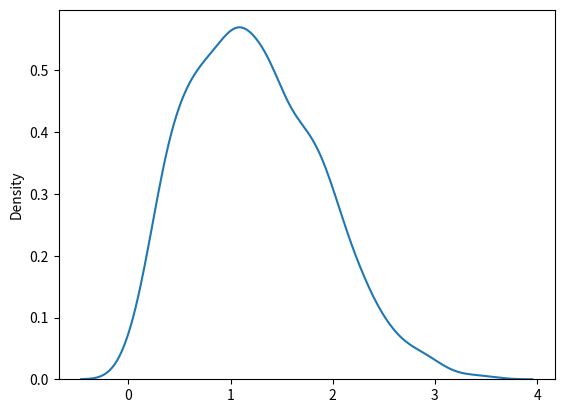

Generate this figure with matplotlib:
import matplotlib.pyplot as plt
import seaborn as sns
from numpy import random
print('Numpy')
print()

# Rayleigh distribution is used in signal processing.

# It has two parameters:
# scale - (standard deviation) decides how flat the
# distribution will be default 1.0).
# size - The shape of the returned array.

# Draw out a sample for rayleigh distribution with scale of 2 with size 2x3:
x = random.rayleigh(scale=2, size=(2, 3))
print(x)

# Visualization of Rayleigh Distribution
sns.distplot(random.rayleigh(size=1000), hist=False)
plt.show()
